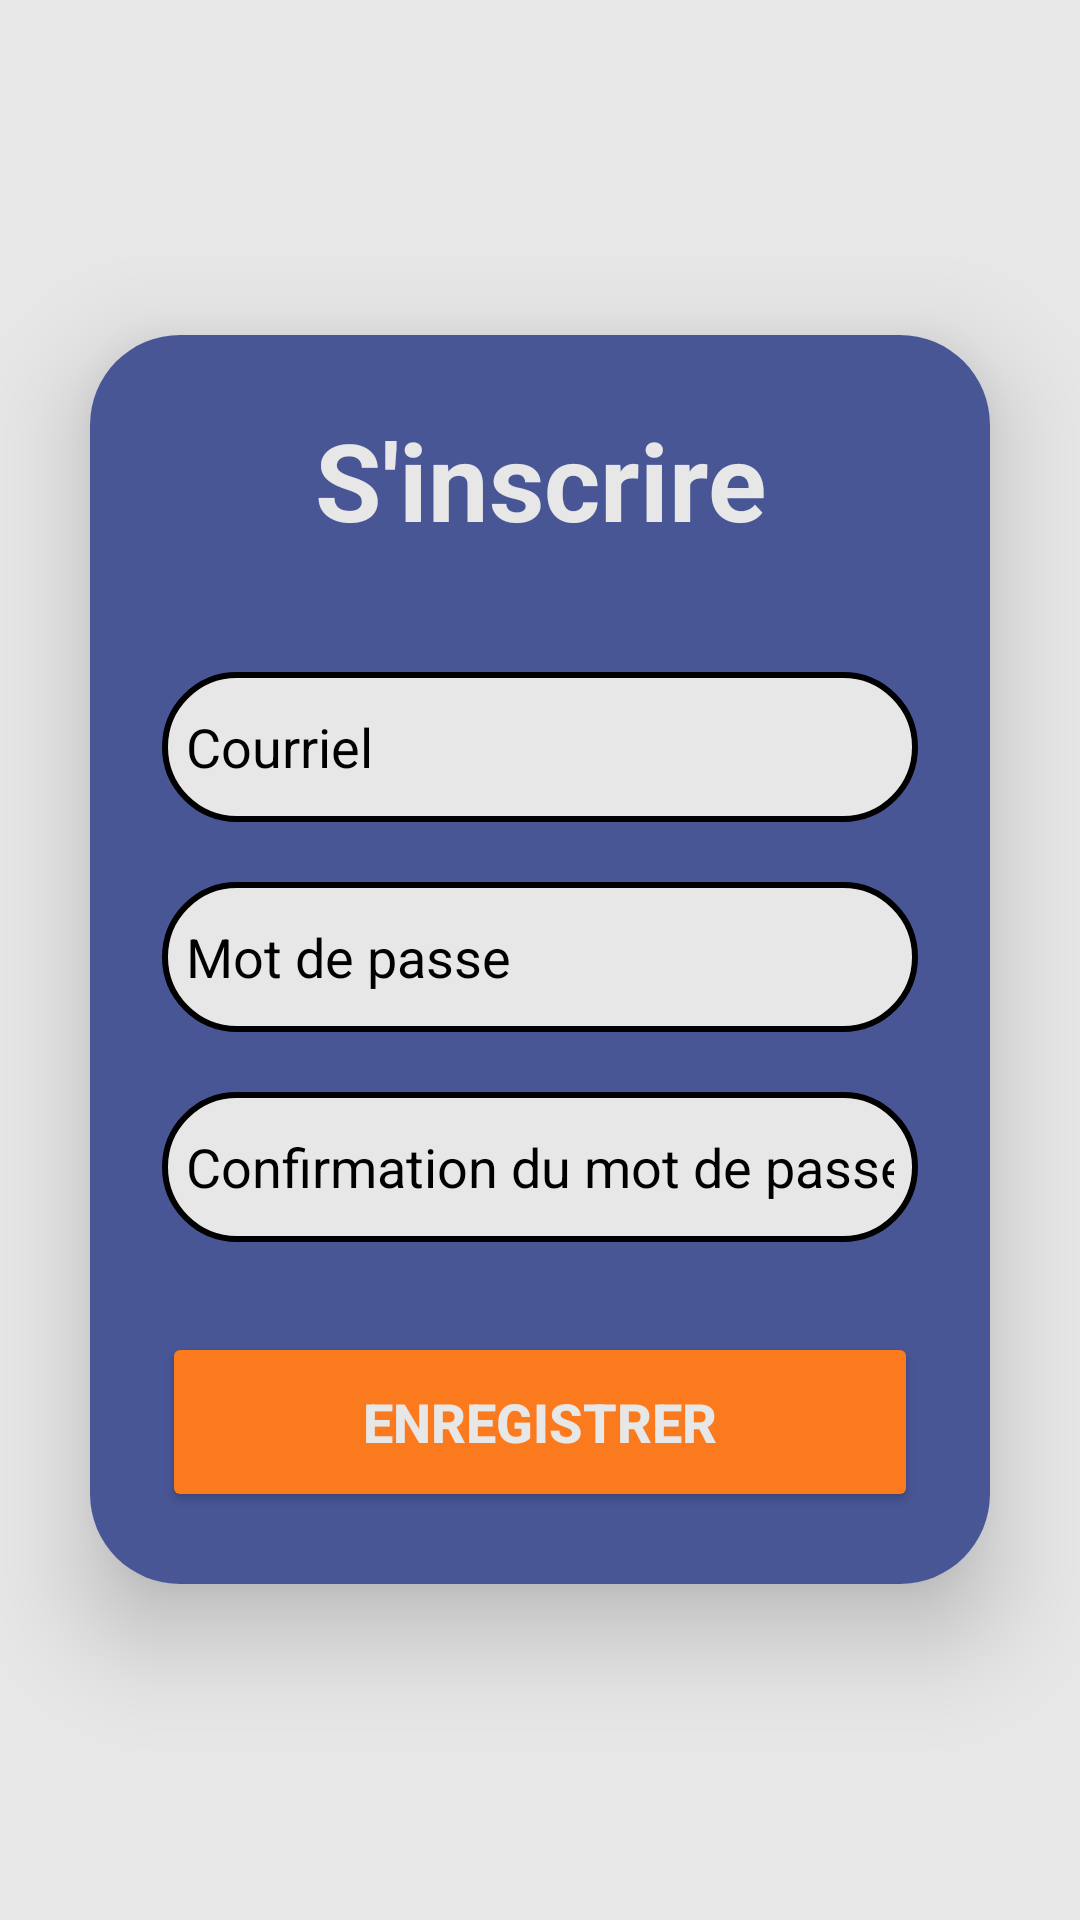

Write the Android layout XML for this screen, with the resource values it uses.
<!-- AndroidManifest.xml: application theme Theme.TP3VeilleTechnologique -->
<!-- res/layout/register_layout.xml -->
<?xml version="1.0" encoding="utf-8"?>
<androidx.constraintlayout.widget.ConstraintLayout xmlns:android="http://schemas.android.com/apk/res/android"
    android:layout_width="match_parent"
    android:layout_height="match_parent">
    <LinearLayout xmlns:android="http://schemas.android.com/apk/res/android"
        xmlns:app="http://schemas.android.com/apk/res-auto"
        xmlns:tools="http://schemas.android.com/tools"
        android:layout_width="match_parent"
        android:layout_height="match_parent"
        android:orientation="vertical"
        android:background="@color/platinum"
        android:gravity="center"
        tools:context=".RegisterActivity">



        <androidx.cardview.widget.CardView
            android:layout_width="match_parent"
            android:layout_height="wrap_content"
            android:layout_margin="30dp"
            app:cardCornerRadius="30dp"
            app:cardElevation="20dp">

            <LinearLayout
                android:layout_width="match_parent"
                android:layout_height="wrap_content"
                android:orientation="vertical"
                android:layout_gravity="center_horizontal"
                android:padding="24dp"
                android:background="@color/blue">

                <TextView
                    android:layout_width="match_parent"
                    android:layout_height="wrap_content"
                    android:text="S'inscrire"
                    android:id="@+id/textConnection"
                    android:textSize="36sp"
                    android:textAlignment="center"
                    android:textStyle="bold"
                    android:textColor="@color/platinum">

                </TextView>

                <EditText
                    android:layout_width="match_parent"
                    android:layout_height="50dp"
                    android:id="@+id/username"
                    android:background="@drawable/custom_edittext"
                    android:layout_marginTop="40dp"
                    android:padding="8dp"
                    android:hint="Courriel"
                    android:textColorHint="@color/black"
                    android:textColor="@color/black"
                    android:drawablePadding="8dp"/>

                <EditText
                    android:layout_width="match_parent"
                    android:layout_height="50dp"
                    android:id="@+id/password"
                    android:background="@drawable/custom_edittext"
                    android:layout_marginTop="20dp"
                    android:inputType="textPassword"
                    android:padding="8dp"
                    android:hint="Mot de passe"
                    android:textColorHint="@color/black"
                    android:textColor="@color/black"
                    android:drawablePadding="8dp"/>

                <EditText
                    android:layout_width="match_parent"
                    android:layout_height="50dp"
                    android:id="@+id/passwordCheck"
                    android:background="@drawable/custom_edittext"
                    android:layout_marginTop="20dp"
                    android:inputType="textPassword"
                    android:textColorHint="@color/black"
                    android:padding="8dp"
                    android:hint="Confirmation du mot de passe"
                    android:textColor="@color/black"
                    android:drawablePadding="8dp"/>

                <Button
                    android:layout_width="match_parent"
                    android:layout_height="60dp"
                    android:text="Enregistrer"
                    android:id="@+id/register"
                    android:textColor="@color/platinum"
                    android:textStyle="bold"
                    android:textSize="18sp"
                    android:layout_marginTop="30dp"
                    android:backgroundTint="@color/pumpkin"
                    app:strokeColor = "@color/black"
                    app:cornerRadius = "20dp"/>

            </LinearLayout>

        </androidx.cardview.widget.CardView>

    </LinearLayout>
</androidx.constraintlayout.widget.ConstraintLayout>
<!-- resources referenced by this layout -->
<resources>
  <color name="black">#FF000000</color>
  <color name="blue">#485696</color>
  <color name="platinum">#E7E7E7</color>
  <color name="pumpkin">#FC7A1E</color>
  <!-- drawable custom_edittext (drawable) -->
  <?xml version="1.0" encoding="utf-8"?>
  <shape xmlns:android="http://schemas.android.com/apk/res/android"
      android:shape="rectangle">
  
      <stroke
          android:width="2dp"
          android:color="@color/black"/>
  
      <corners
          android:radius="30dp"/>
      <solid
          android:color="@color/platinum"/>
  </shape>
  <style name="Theme.TP3VeilleTechnologique" parent="android:Theme.Material.Light.NoActionBar" />
</resources>
